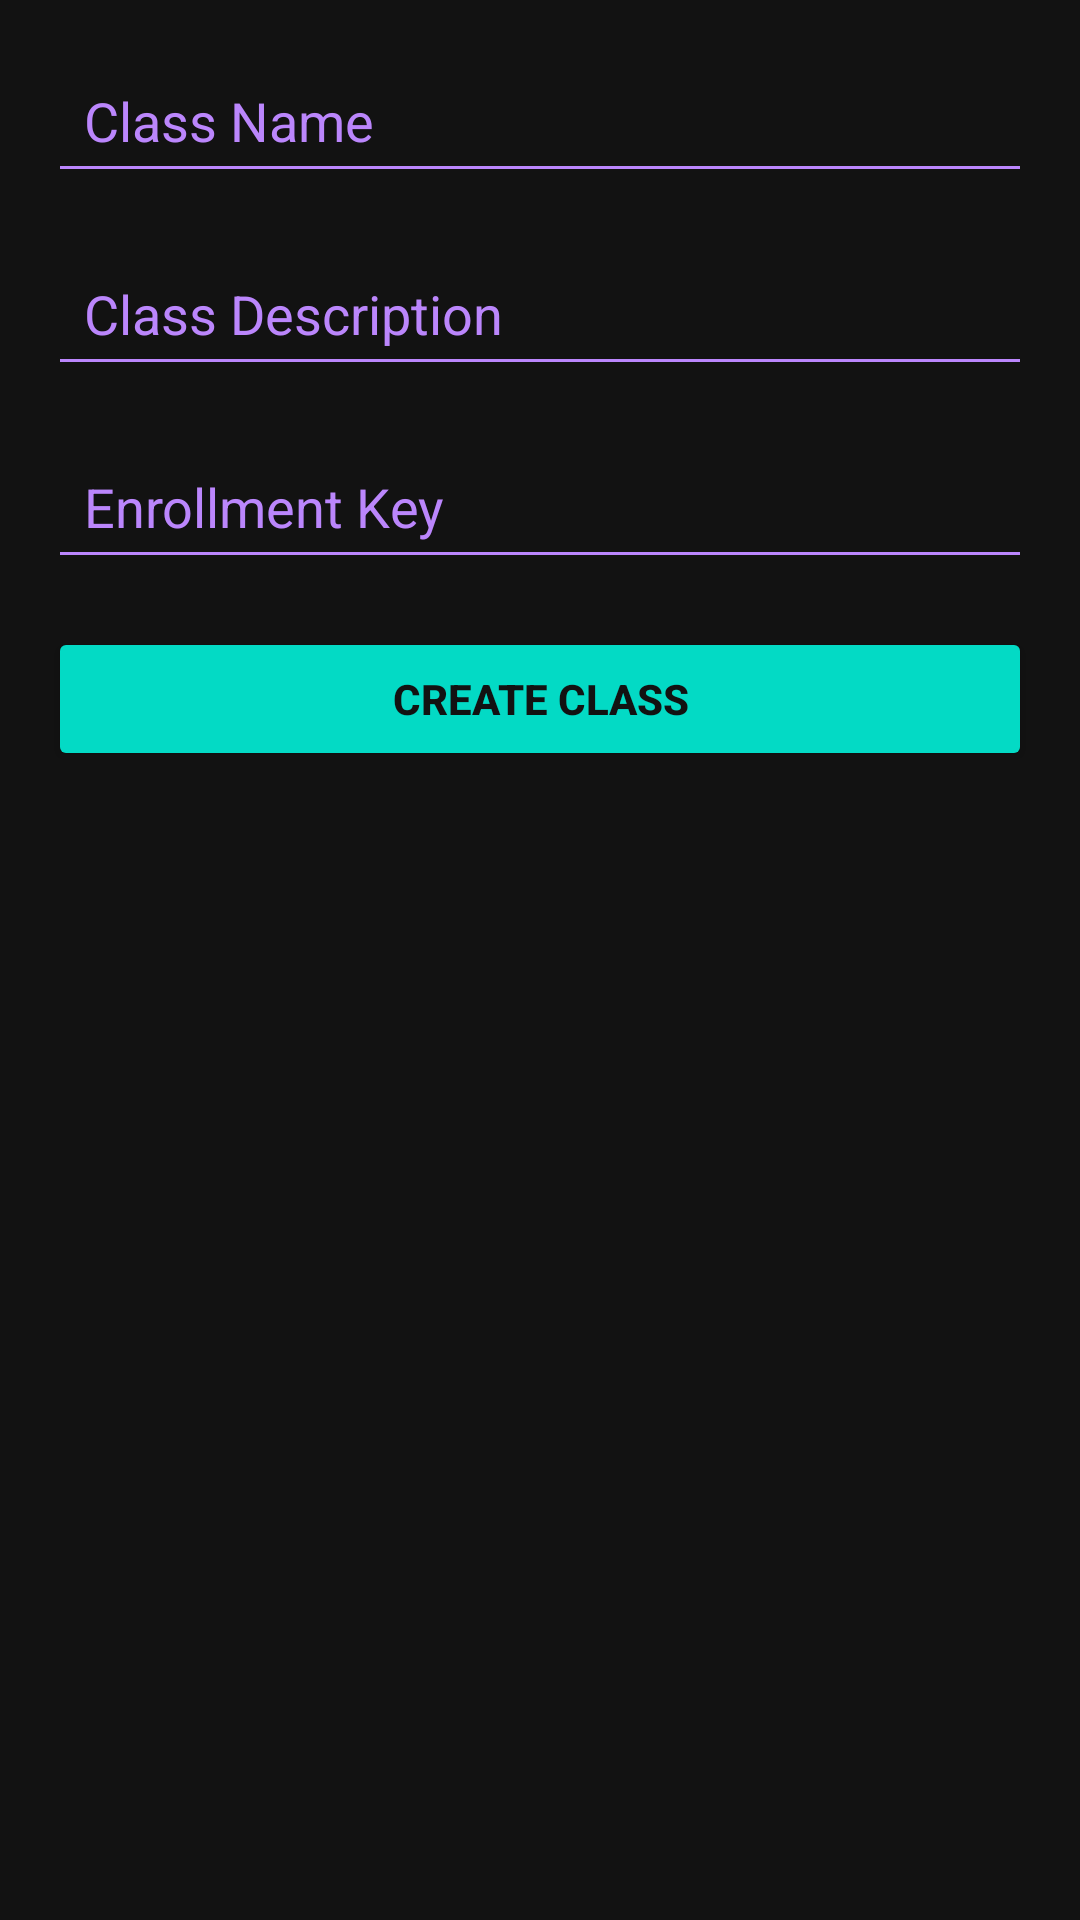

Layout XML and referenced resources for this Android screen:
<!-- AndroidManifest.xml: application theme Theme.ClassConnect -->
<!-- res/layout/activity_create_class.xml -->
<?xml version="1.0" encoding="utf-8"?>
<RelativeLayout xmlns:android="http://schemas.android.com/apk/res/android"
    xmlns:tools="http://schemas.android.com/tools"
    android:layout_width="match_parent"
    android:layout_height="match_parent"
    android:padding="16dp"
    android:background="#121212"
    tools:context=".CreateClassActivity">

    <EditText
        android:id="@+id/edtClassName"
        android:layout_width="match_parent"
        android:layout_height="wrap_content"
        android:hint="Class Name"
        android:layout_marginBottom="16dp"
        android:padding="12dp"
        android:backgroundTint="#BB86FC"
        android:textColor="#FFFFFF"
        android:textColorHint="#BB86FC"
        android:inputType="text" />

    <EditText
        android:id="@+id/edtClassDescription"
        android:layout_width="match_parent"
        android:layout_height="wrap_content"
        android:hint="Class Description"
        android:layout_below="@id/edtClassName"
        android:layout_marginBottom="16dp"
        android:padding="12dp"
        android:backgroundTint="#BB86FC"
        android:textColor="#FFFFFF"
        android:textColorHint="#BB86FC"
        android:inputType="textMultiLine" />

    <EditText
        android:id="@+id/edtEnrollmentKey"
        android:layout_width="match_parent"
        android:layout_height="wrap_content"
        android:hint="Enrollment Key"
        android:layout_below="@id/edtClassDescription"
        android:layout_marginBottom="16dp"
        android:padding="12dp"
        android:backgroundTint="#BB86FC"
        android:textColor="#FFFFFF"
        android:textColorHint="#BB86FC"
        android:inputType="text" />

    <Button
        android:id="@+id/btnCreateClass"
        android:layout_width="match_parent"
        android:layout_height="wrap_content"
        android:text="Create Class"
        android:layout_below="@id/edtEnrollmentKey"
        android:layout_marginBottom="24dp"
        android:padding="12dp"
        android:backgroundTint="#03DAC5"
        android:textColor="#121212"
        android:textStyle="bold" />

    <ProgressBar
        android:id="@+id/progressBar"
        android:layout_width="wrap_content"
        android:layout_height="wrap_content"
        android:layout_centerInParent="true"
        android:visibility="gone"
        android:indeterminateTint="#03DAC5" />
</RelativeLayout>
<!-- resources referenced by this layout -->
<resources>
  <style name="Theme.ClassConnect" parent="Theme.MaterialComponents.DayNight.DarkActionBar">
          
          <item name="colorPrimary">@color/purple_500</item>
          <item name="colorPrimaryVariant">@color/purple_700</item>
          <item name="colorOnPrimary">@color/white</item>
          
          <item name="colorSecondary">@color/teal_200</item>
          <item name="colorSecondaryVariant">@color/teal_700</item>
          <item name="colorOnSecondary">@color/black</item>
          
          <item name="android:statusBarColor">?attr/colorPrimaryVariant</item>
          
      </style>
  <!-- not gathered from this repository: default colours our renderer supplied (Android Studio template values) -->
  <color name="purple_500">#FF6200EE</color>
  <color name="purple_700">#FF3700B3</color>
  <color name="teal_200">#FF03DAC5</color>
  <color name="teal_700">#FF018786</color>
  <color name="black">#FF000000</color>
  <color name="white">#FFFFFFFF</color>
</resources>
